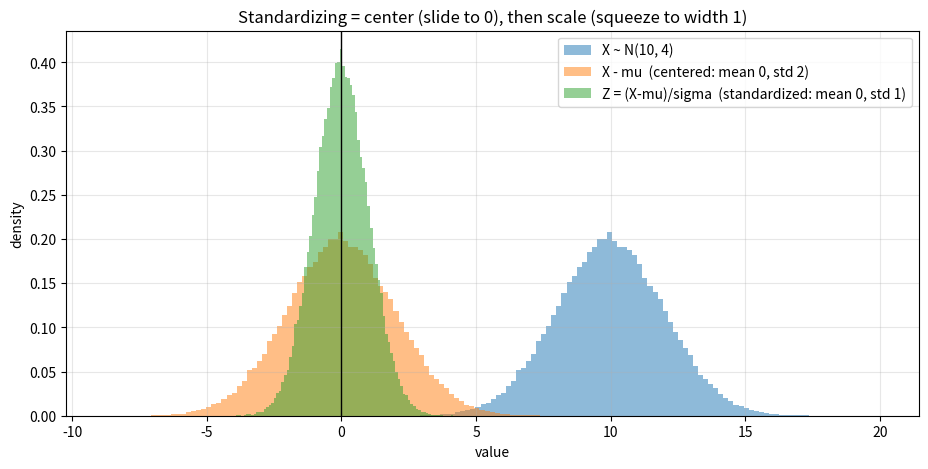
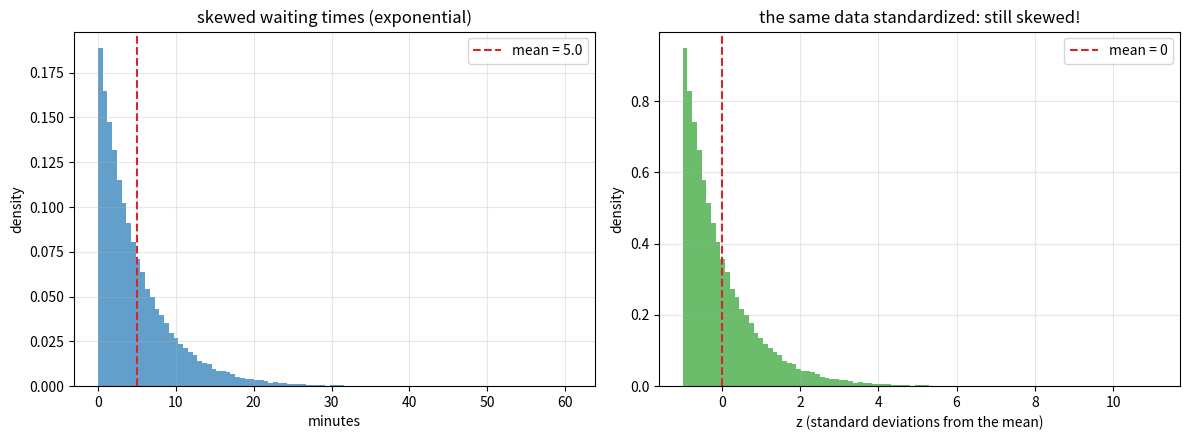
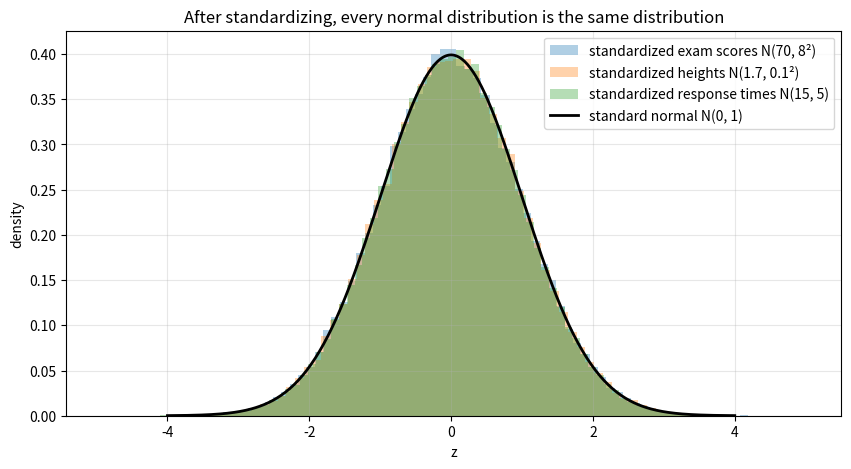

Python code for these plots, in order:
import numpy as np
import matplotlib.pyplot as plt

# numpy < 2 fallback: np.trapezoid was called np.trapz
if not hasattr(np, "trapezoid"):
    np.trapezoid = np.trapz

rng = np.random.default_rng(42)

faces = np.arange(1, 7)
pmf = np.full(6, 1 / 6)

mu = np.sum(faces * pmf)
sigma = np.sqrt(np.sum((faces - mu)**2 * pmf))

centered = faces - mu
standardized = (faces - mu) / sigma

def describe(values, pmf, label):
    mean = np.sum(values * pmf)
    std = np.sqrt(np.sum((values - mean)**2 * pmf))
    print(f"{label:<22} mean = {mean:>7.4f}   std = {std:.4f}")
    print(f"{'':<22} values: {np.round(values, 3)}")

describe(faces, pmf, "X (die roll)")
describe(centered, pmf, "X - mu (centered)")
describe(standardized, pmf, "Z = (X-mu)/sigma")

rng = np.random.default_rng(42)

samples = {
    "normal(10, 2)": rng.normal(10, 2, size=100_000),
    "exponential(5)": rng.exponential(5, size=100_000),
    "uniform[0, 60]": rng.uniform(0, 60, size=100_000),
}

for name, x in samples.items():
    z = (x - x.mean()) / x.std()
    print(f"{name:<15} raw: mean = {x.mean():>7.3f}, std = {x.std():>7.3f}"
          f"   standardized: mean = {z.mean():>6.3f}, std = {z.std():.3f}")

# You: 82 points on exam A (mu 70, sigma 8)
# Friend: 74 points on exam B (mu 50, sigma 15)
z_you = (82 - 70) / 8
z_friend = (74 - 50) / 15

print(f"Your z-score:     {z_you:.2f}")
print(f"Friend's z-score: {z_friend:.2f}")
print("The friend did relatively better: their score is more standard deviations")
print("above their exam's mean, even though the raw score is lower.")

rng = np.random.default_rng(42)

x = rng.normal(10, 2, size=100_000)
stages = [(x, "X ~ N(10, 4)", "tab:blue"),
          (x - 10, "X - mu  (centered: mean 0, std 2)", "tab:orange"),
          ((x - 10) / 2, "Z = (X-mu)/sigma  (standardized: mean 0, std 1)", "tab:green")]

plt.figure(figsize=(11, 5))
for data, label, color in stages:
    plt.hist(data, bins=100, density=True, alpha=0.5, color=color, label=label)
plt.axvline(0, color="black", linewidth=1)
plt.title("Standardizing = center (slide to 0), then scale (squeeze to width 1)")
plt.xlabel("value")
plt.ylabel("density")
plt.grid(True, alpha=0.3)
plt.legend()
plt.show()

rng = np.random.default_rng(42)

x = rng.exponential(5, size=100_000)
z = (x - x.mean()) / x.std()

fig, axes = plt.subplots(1, 2, figsize=(12, 4.5))
axes[0].hist(x, bins=100, density=True, color="tab:blue", alpha=0.7)
axes[0].axvline(x.mean(), color="tab:red", linestyle="--", label=f"mean = {x.mean():.1f}")
axes[0].set_title("skewed waiting times (exponential)")
axes[0].set_xlabel("minutes")

axes[1].hist(z, bins=100, density=True, color="tab:green", alpha=0.7)
axes[1].axvline(0, color="tab:red", linestyle="--", label="mean = 0")
axes[1].set_title("the same data standardized: still skewed!")
axes[1].set_xlabel("z (standard deviations from the mean)")

for ax in axes:
    ax.set_ylabel("density")
    ax.grid(True, alpha=0.3)
    ax.legend()
plt.tight_layout()
plt.show()

rng = np.random.default_rng(42)

params = [(70, 8, "exam scores N(70, 8²)"),
          (1.70, 0.10, "heights N(1.7, 0.1²)"),
          (15, np.sqrt(5), "response times N(15, 5)")]

grid = np.linspace(-4, 4, 400)
standard_pdf = np.exp(-0.5 * grid**2) / np.sqrt(2 * np.pi)

plt.figure(figsize=(10, 5))
for (mu, sigma, label), color in zip(params, ["tab:blue", "tab:orange", "tab:green"]):
    z = (rng.normal(mu, sigma, size=100_000) - mu) / sigma
    plt.hist(z, bins=80, density=True, alpha=0.35, color=color, label=f"standardized {label}")
plt.plot(grid, standard_pdf, color="black", linewidth=2, label="standard normal N(0, 1)")
plt.title("After standardizing, every normal distribution is the same distribution")
plt.xlabel("z")
plt.ylabel("density")
plt.grid(True, alpha=0.3)
plt.legend()
plt.show()

# Exercise 1: z-scores for mu = 20, sigma = 4
for value in [28, 20, 14]:
    z = (value - 20) / 4
    print(f"x = {value}:  z = {z:+.1f}")
print("28 is 2 standard deviations above the mean (quite high); 20 is exactly")
print("average (z = 0); 14 is 1.5 standard deviations below the mean.")

# Exercise 2: the +-$100 game (mu = 0, sigma = 100)
values = np.array([-100.0, 100.0])
pmf = np.array([0.5, 0.5])
mu = np.sum(values * pmf)                       # already 0: centering changes nothing
sigma = np.sqrt(np.sum((values - mu)**2 * pmf))
z = (values - mu) / sigma
print(f"Exercise 2: the game is already centered (mu = {mu:.0f}), std stays {sigma:.0f}")
print(f"After standardizing the outcomes become {z}: mean 0, std 1.")

# Exercise 3: Z as a linear transformation aX + b
# E[Z] = a*mu + b = mu/sigma - mu/sigma = 0
# Var(Z) = a^2 Var(X) = (1/sigma^2) * sigma^2 = 1
faces = np.arange(1, 7)
pmf = np.full(6, 1 / 6)
mu = np.sum(faces * pmf)
sigma = np.sqrt(np.sum((faces - mu)**2 * pmf))

a, b = 1 / sigma, -mu / sigma
z = a * faces + b
mean_z = np.sum(z * pmf)
var_z = np.sum((z - mean_z)**2 * pmf)
print(f"Exercise 3: E[Z] = {mean_z:.10f}, Var(Z) = {var_z:.10f}")
print("By the rules: E[Z] = mu/sigma - mu/sigma = 0, Var(Z) = sigma^2/sigma^2 = 1.")

# Exercise 4: un-standardizing to generate any normal
rng = np.random.default_rng(0)

z = rng.standard_normal(100_000)
x = 7 * z + 42                      # sigma Z + mu
print(f"Exercise 4: E[sigma Z + mu] = sigma*0 + mu = 42, std = |sigma|*1 = 7")
print(f"Simulated: mean = {x.mean():.3f}, std = {x.std():.3f}")

# Exercise 5: standardizing with ESTIMATED parameters
rng = np.random.default_rng(0)

n, trials = 10, 20_000
samples = rng.normal(50, 10, size=(trials, n))
z = (samples - samples.mean(axis=1, keepdims=True)) / samples.std(axis=1, keepdims=True)

print(f"Exercise 5: pooled standardized values: mean = {z.mean():.4f}, std = {z.std():.4f}")
print("The pooled mean is 0 and std is 1 by construction, but each small sample's")
print("z-scores used NOISY estimates of mu and sigma -- individual values are not")
print("exactly N(0,1) (e.g. a z-score can never exceed sqrt(n-1) = 3 for n = 10).")

# Exercise 6: normal intuition vs an exact discrete distribution
faces = np.arange(1, 7)
mu, sigma = 3.5, np.sqrt(35 / 12)
z = (faces - mu) / sigma
extreme = np.abs(z) >= 1.4

print(f"Exercise 6: z-scores of the faces: {np.round(z, 3)}")
print(f"|z| >= 1.4 happens for faces {faces[extreme]} -> P = {extreme.sum()}/6 = {extreme.sum()/6:.3f}")
print("A normal variable exceeds |z| = 1.4 about 16% of the time; the die does it")
print("33% of the time. The 68-95-99.7-style intuition is about the BELL shape --")
print("a flat distribution puts far more mass at its extremes.")
